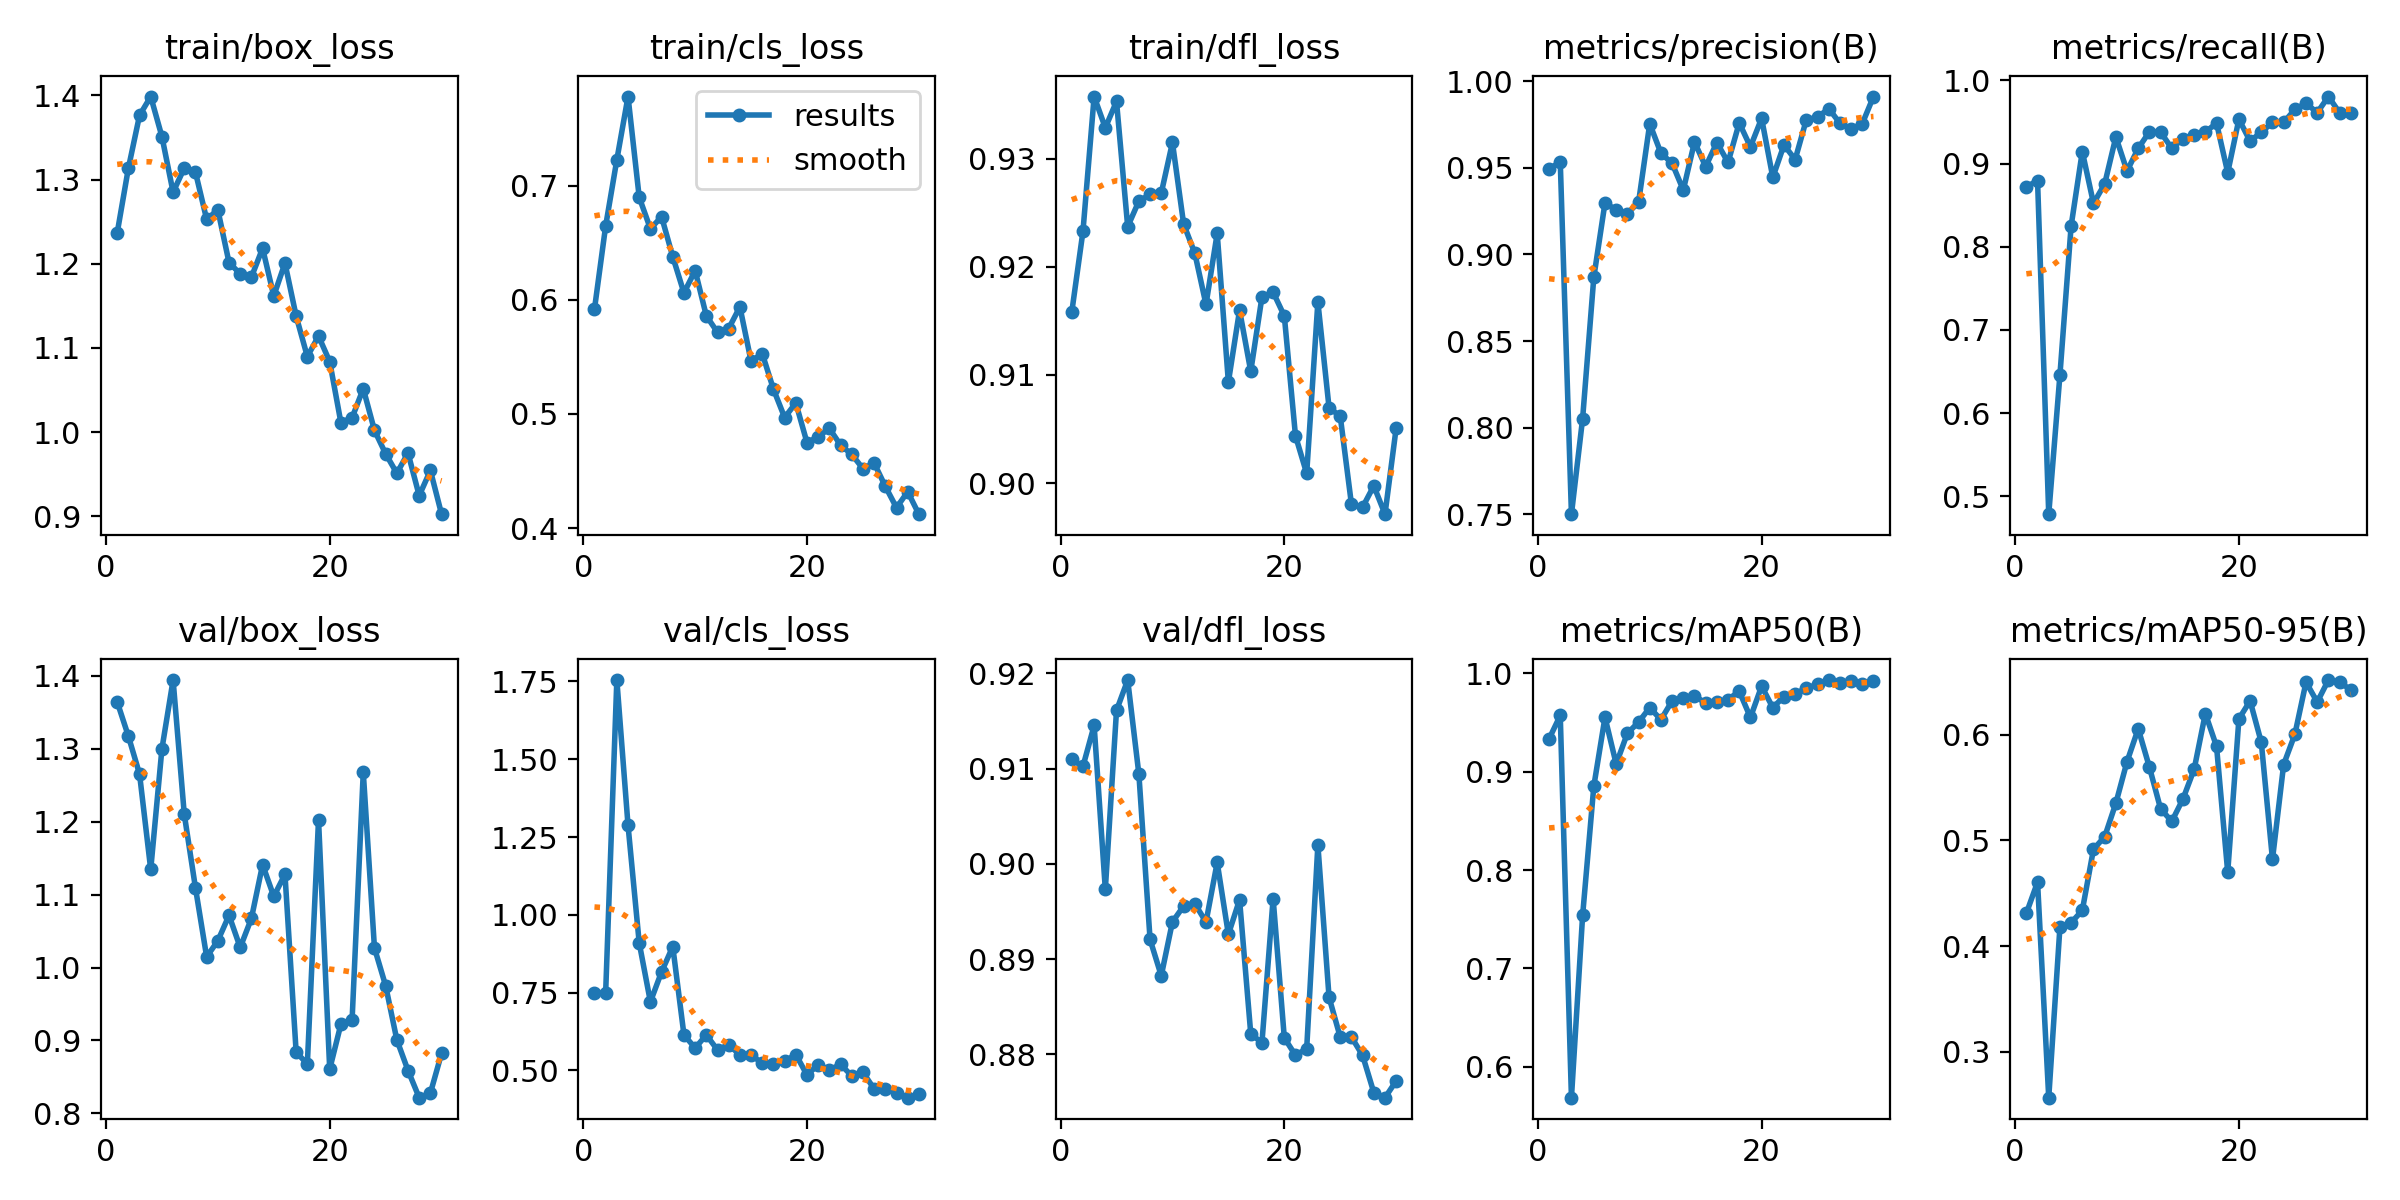

Source data for this figure (header and first rows):
epoch, train/box_loss, train/cls_loss, train/dfl_loss, metrics/precision(B), metrics/recall(B), metrics/mAP50(B), metrics/mAP50-95(B), val/box_loss, val/cls_loss, val/dfl_loss, lr/pg0, lr/pg1, lr/pg2
1, 1.236, 0.5919, 0.9158, 0.9492, 0.8719, 0.9333, 0.4311, 1.364, 0.748, 0.911, 0.07078, 0.002922, 0.002922
2, 1.313, 0.6648, 0.9233, 0.9536, 0.8796, 0.9571, 0.4606, 1.317, 0.7496, 0.9102, 0.0409, 0.005696, 0.005696
3, 1.376, 0.7228, 0.9358, 0.7501, 0.4786, 0.5687, 0.2568, 1.265, 1.754, 0.9145, 0.01082, 0.008273, 0.008273
4, 1.399, 0.7782, 0.9329, 0.8053, 0.6459, 0.7539, 0.4179, 1.134, 1.288, 0.8973, 0.00819, 0.00819, 0.00819
5, 1.351, 0.69, 0.9353, 0.8868, 0.8249, 0.8852, 0.4222, 1.3, 0.9099, 0.9161, 0.00789, 0.00789, 0.00789
6, 1.285, 0.6623, 0.9237, 0.9298, 0.9144, 0.9553, 0.4338, 1.394, 0.7203, 0.9193, 0.007589, 0.007589, 0.007589
7, 1.314, 0.6729, 0.9261, 0.9257, 0.8521, 0.9078, 0.4917, 1.21, 0.8169, 0.9094, 0.007289, 0.007289, 0.007289
8, 1.309, 0.6378, 0.9267, 0.9235, 0.8755, 0.939, 0.5035, 1.109, 0.8978, 0.8921, 0.006989, 0.006989, 0.006989
9, 1.253, 0.6061, 0.9268, 0.9301, 0.9319, 0.9503, 0.5352, 1.015, 0.6142, 0.8882, 0.006689, 0.006689, 0.006689
10, 1.264, 0.6257, 0.9315, 0.9755, 0.8911, 0.965, 0.5745, 1.037, 0.5718, 0.8939, 0.006389, 0.006389, 0.006389
11, 1.201, 0.586, 0.924, 0.9585, 0.9183, 0.9528, 0.6056, 1.071, 0.614, 0.8956, 0.006089, 0.006089, 0.006089
12, 1.188, 0.5716, 0.9213, 0.9526, 0.9382, 0.9719, 0.5692, 1.028, 0.5657, 0.8958, 0.005789, 0.005789, 0.005789
13, 1.184, 0.5749, 0.9165, 0.9372, 0.9377, 0.9744, 0.5298, 1.067, 0.5823, 0.8939, 0.005489, 0.005489, 0.005489
14, 1.218, 0.5939, 0.9231, 0.9649, 0.9183, 0.9772, 0.518, 1.141, 0.5499, 0.9001, 0.005189, 0.005189, 0.005189
15, 1.162, 0.5462, 0.9093, 0.9507, 0.93, 0.9695, 0.5392, 1.097, 0.5498, 0.8926, 0.004889, 0.004889, 0.004889
16, 1.201, 0.5529, 0.916, 0.9646, 0.9338, 0.9708, 0.5673, 1.128, 0.5229, 0.8962, 0.004588, 0.004588, 0.004588
17, 1.138, 0.5217, 0.9103, 0.9531, 0.9377, 0.9733, 0.6199, 0.884, 0.5214, 0.8821, 0.004288, 0.004288, 0.004288
18, 1.09, 0.4969, 0.9172, 0.976, 0.9486, 0.9817, 0.5889, 0.8678, 0.5293, 0.8812, 0.003988, 0.003988, 0.003988
19, 1.114, 0.5097, 0.9177, 0.9621, 0.8891, 0.955, 0.4699, 1.202, 0.5507, 0.8963, 0.003688, 0.003688, 0.003688
20, 1.084, 0.4748, 0.9155, 0.9786, 0.9533, 0.9868, 0.6149, 0.8607, 0.4853, 0.8817, 0.003388, 0.003388, 0.003388
21, 1.011, 0.4801, 0.9044, 0.9445, 0.9269, 0.9651, 0.6319, 0.9224, 0.5182, 0.8799, 0.003088, 0.003088, 0.003088
22, 1.017, 0.4873, 0.9009, 0.9632, 0.9377, 0.9763, 0.5928, 0.9279, 0.501, 0.8806, 0.002788, 0.002788, 0.002788
23, 1.052, 0.4727, 0.9167, 0.9548, 0.9494, 0.9791, 0.4821, 1.268, 0.5197, 0.902, 0.002488, 0.002488, 0.002488
24, 1.002, 0.4646, 0.907, 0.9778, 0.9494, 0.9849, 0.5717, 1.027, 0.482, 0.886, 0.002188, 0.002188, 0.002188
25, 0.9742, 0.4521, 0.9062, 0.9792, 0.965, 0.9887, 0.6002, 0.975, 0.4938, 0.8818, 0.001888, 0.001888, 0.001888
26, 0.951, 0.457, 0.8981, 0.9842, 0.9726, 0.9931, 0.6496, 0.9009, 0.4405, 0.8818, 0.001588, 0.001588, 0.001588
27, 0.9751, 0.4366, 0.8978, 0.9757, 0.9611, 0.9898, 0.6308, 0.8589, 0.4416, 0.8799, 0.001288, 0.001288, 0.001288
28, 0.9244, 0.4178, 0.8997, 0.9723, 0.9805, 0.9923, 0.6516, 0.8216, 0.4266, 0.876, 0.0009874, 0.0009874, 0.0009874
29, 0.9544, 0.4319, 0.8971, 0.9755, 0.9611, 0.9892, 0.6493, 0.8279, 0.4123, 0.8754, 0.0006873, 0.0006873, 0.0006873
30, 0.9024, 0.4122, 0.9051, 0.9911, 0.9611, 0.9926, 0.6426, 0.8823, 0.4229, 0.8772, 0.0003872, 0.0003872, 0.0003872
